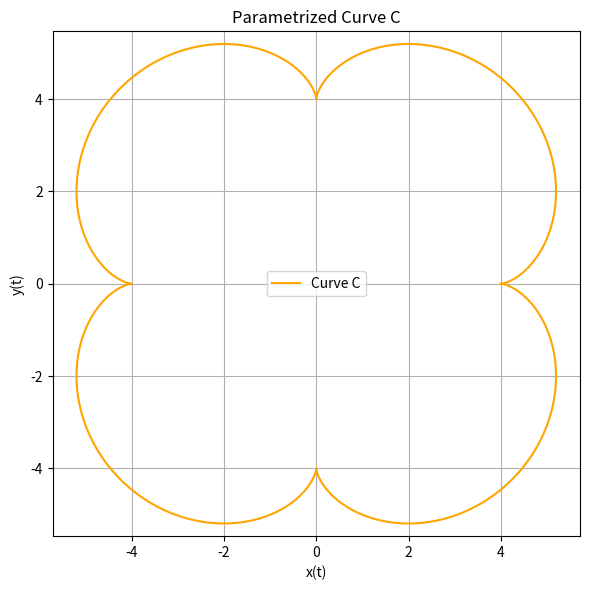

Reproduce this figure in Python.
import numpy as np
import matplotlib.pyplot as plt

# Parameters
a, b = 0, 2 * np.pi
n = 1000  # number of intervals (must be even number)
args = np.linspace(a, b, 2 * n + 1)
h = (b - a) / (6 * n)

# Functions x(t), y(t)
def x(t): return 5 * np.cos(t) - np.cos(5 * t)
def y(t): return 5 * np.sin(t) - np.sin(5 * t)

# Derivatives
def dx(t): return 5 * np.sin(5 * t) - 5 * np.sin(t)
def dy(t): return 5 * np.cos(t) - 5 * np.cos(5 * t)

# Simpson function for integration
def simpson_rule(fx, h):
    return h * (fx[0] + 4 * np.sum(fx[1:-1:2]) + 2 * np.sum(fx[2:-2:2]) + fx[-1])

# Calculate value of a function under the integral
length_integrand = np.sqrt(dx(args) ** 2 + dy(args) ** 2)
area_integrand = x(args) * dy(args)

# Calculation of an integrals
LC = simpson_rule(length_integrand, h)
AD = simpson_rule(area_integrand, h)

# Estimate error from above
# Use the fourth order derivative for extimation
def d4_area(t): return 40 * (5 * np.cos(2 * t) - 96 * np.cos(4 * t) - 486 * np.cos(6 * t) + 625 * np.cos(10 * t))
M4 = np.max(np.abs(d4_area(args)))
error_bound = (M4 * (b - a) ** 5) / (180 * (n ** 4))

# Results
print(f"Length of arc L_C ≈ {LC:.4f}")
print(f"Area A_D ≈ {AD:.4f}")
print(f"Error estimation ≤ {error_bound:.9f}")

# Plot the graps
plt.figure(figsize=(6, 6))
plt.plot(x(args), y(args), label="Curve C", color="orange")
plt.title("Parametrized Curve C")
plt.xlabel("x(t)")
plt.ylabel("y(t)")
plt.axis('equal')
plt.grid(True)
plt.legend()
plt.tight_layout()
plt.show()
